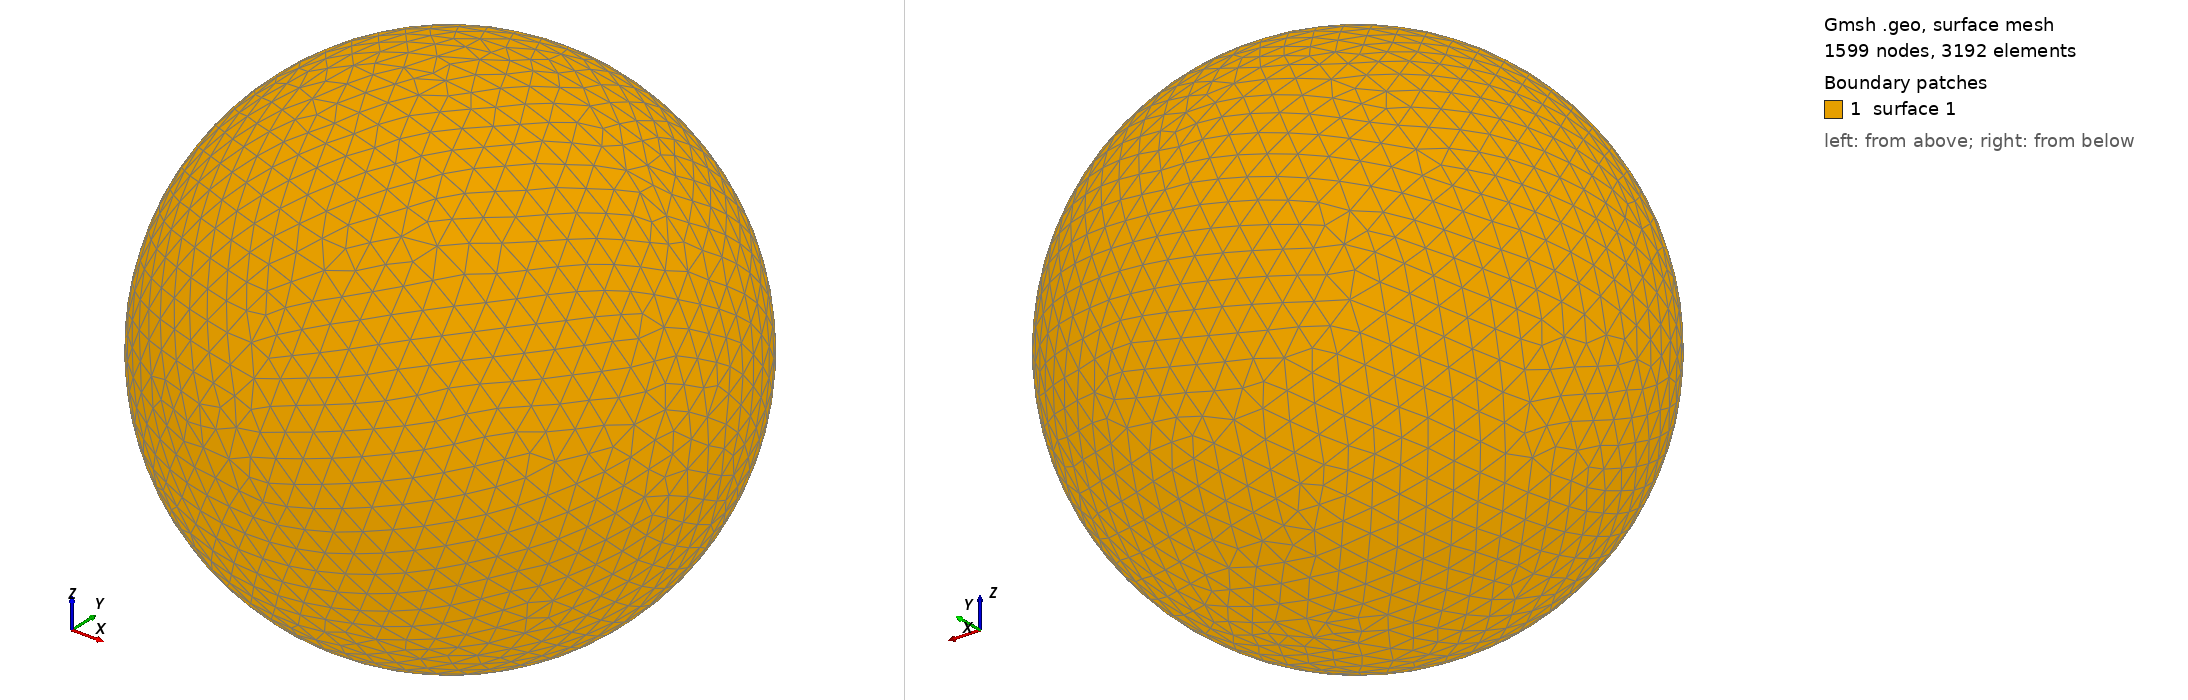

Gmsh geometry script, surface-meshed: 1599 nodes, 3192 surface elements. Boundary patches (legend numbers): 1 surface 1. Left view from above one corner, right view from below the opposite corner. The script declares no physical surfaces, so the legend lists its geometric surfaces. The drawing asked Gmsh for element sizes between 1% and 20% of the model's largest extent; the script's own settings can give other sizes.

=== shot2607.geo (drawn) ===
SetFactory("OpenCASCADE");
Point(1) = {0,0,0,0};
Sphere(1) = {0,0,0,0.64540000};
MeshSize{ PointsOf{ Surface{:}; } } = 0.064540000;
Mesh.ElementOrder=1;
Mesh.Format=39;
